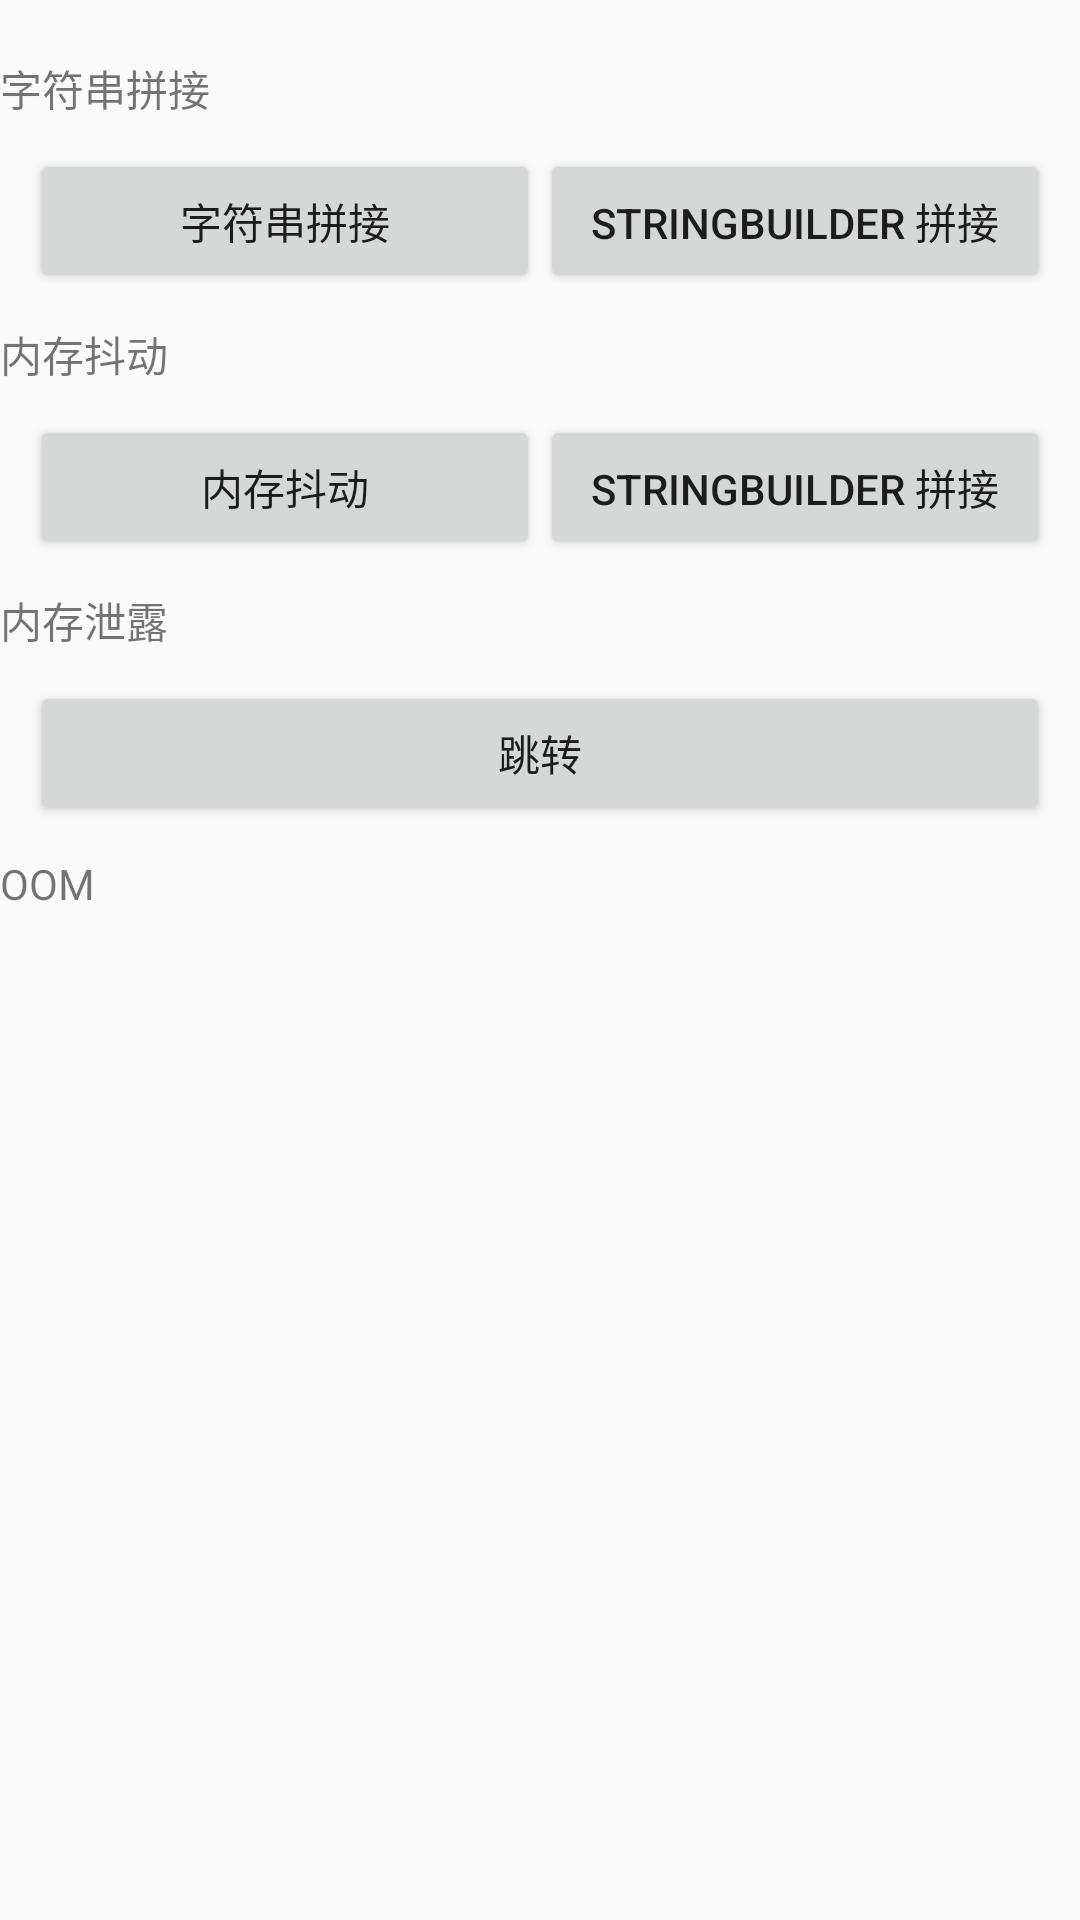

Write the Android layout XML for this screen, with the resource values it uses.
<!-- AndroidManifest.xml: application theme AppTheme -->
<!-- res/layout/activity_xingneng.xml -->
<?xml version="1.0" encoding="utf-8"?>
<LinearLayout xmlns:android="http://schemas.android.com/apk/res/android"
    android:layout_width="match_parent"
    android:layout_height="match_parent"
    android:orientation="vertical">

    <TextView
        android:id="@+id/tv"
        android:layout_width="match_parent"
        android:layout_height="wrap_content" />

    <TextView
        android:layout_width="match_parent"
        android:layout_height="wrap_content"
        android:text="字符串拼接" />

    <LinearLayout
        android:layout_width="match_parent"
        android:layout_height="wrap_content"
        android:layout_margin="10dp"
        android:orientation="horizontal">

        <Button
            android:layout_width="0dp"
            android:layout_height="wrap_content"
            android:layout_weight="1"
            android:onClick="btn1"
            android:text="字符串拼接" />

        <Button
            android:layout_width="0dp"
            android:layout_height="wrap_content"
            android:layout_weight="1"
            android:onClick="btn2"
            android:text="stringbuilder 拼接" />

    </LinearLayout>

    <TextView
        android:layout_width="match_parent"
        android:layout_height="wrap_content"
        android:text="内存抖动" />

    <LinearLayout
        android:layout_width="match_parent"
        android:layout_height="wrap_content"
        android:layout_margin="10dp"
        android:orientation="horizontal">

        <Button
            android:layout_width="0dp"
            android:layout_height="wrap_content"
            android:layout_weight="1"
            android:onClick="btn3"
            android:text="内存抖动" />

        <Button
            android:layout_width="0dp"
            android:layout_height="wrap_content"
            android:layout_weight="1"
            android:onClick="btn4"
            android:text="stringbuilder 拼接" />

    </LinearLayout>

    <TextView
        android:layout_width="match_parent"
        android:layout_height="wrap_content"
        android:text="内存泄露" />

    <LinearLayout
        android:layout_width="match_parent"
        android:layout_height="wrap_content"
        android:layout_margin="10dp">

        <Button
            android:layout_width="0dp"
            android:layout_height="wrap_content"
            android:layout_weight="1"
            android:onClick="btn5"
            android:text="跳转" />


    </LinearLayout>

    <TextView
        android:layout_width="match_parent"
        android:layout_height="wrap_content"
        android:text="OOM" />

</LinearLayout>
<!-- resources referenced by this layout -->
<resources>
  <style name="AppTheme" parent="Theme.AppCompat.Light.NoActionBar">
          
          <item name="colorPrimary">@color/colorPrimary</item>
          <item name="colorPrimaryDark">@color/colorPrimaryDark</item>
          <item name="colorAccent">@color/colorAccent</item>
      </style>
  <!-- not gathered from this repository: default colours our renderer supplied (Android Studio template values) -->
  <color name="colorPrimary">#FF6200EE</color>
  <color name="colorPrimaryDark">#FF3700B3</color>
  <color name="colorAccent">#FF03DAC5</color>
</resources>
